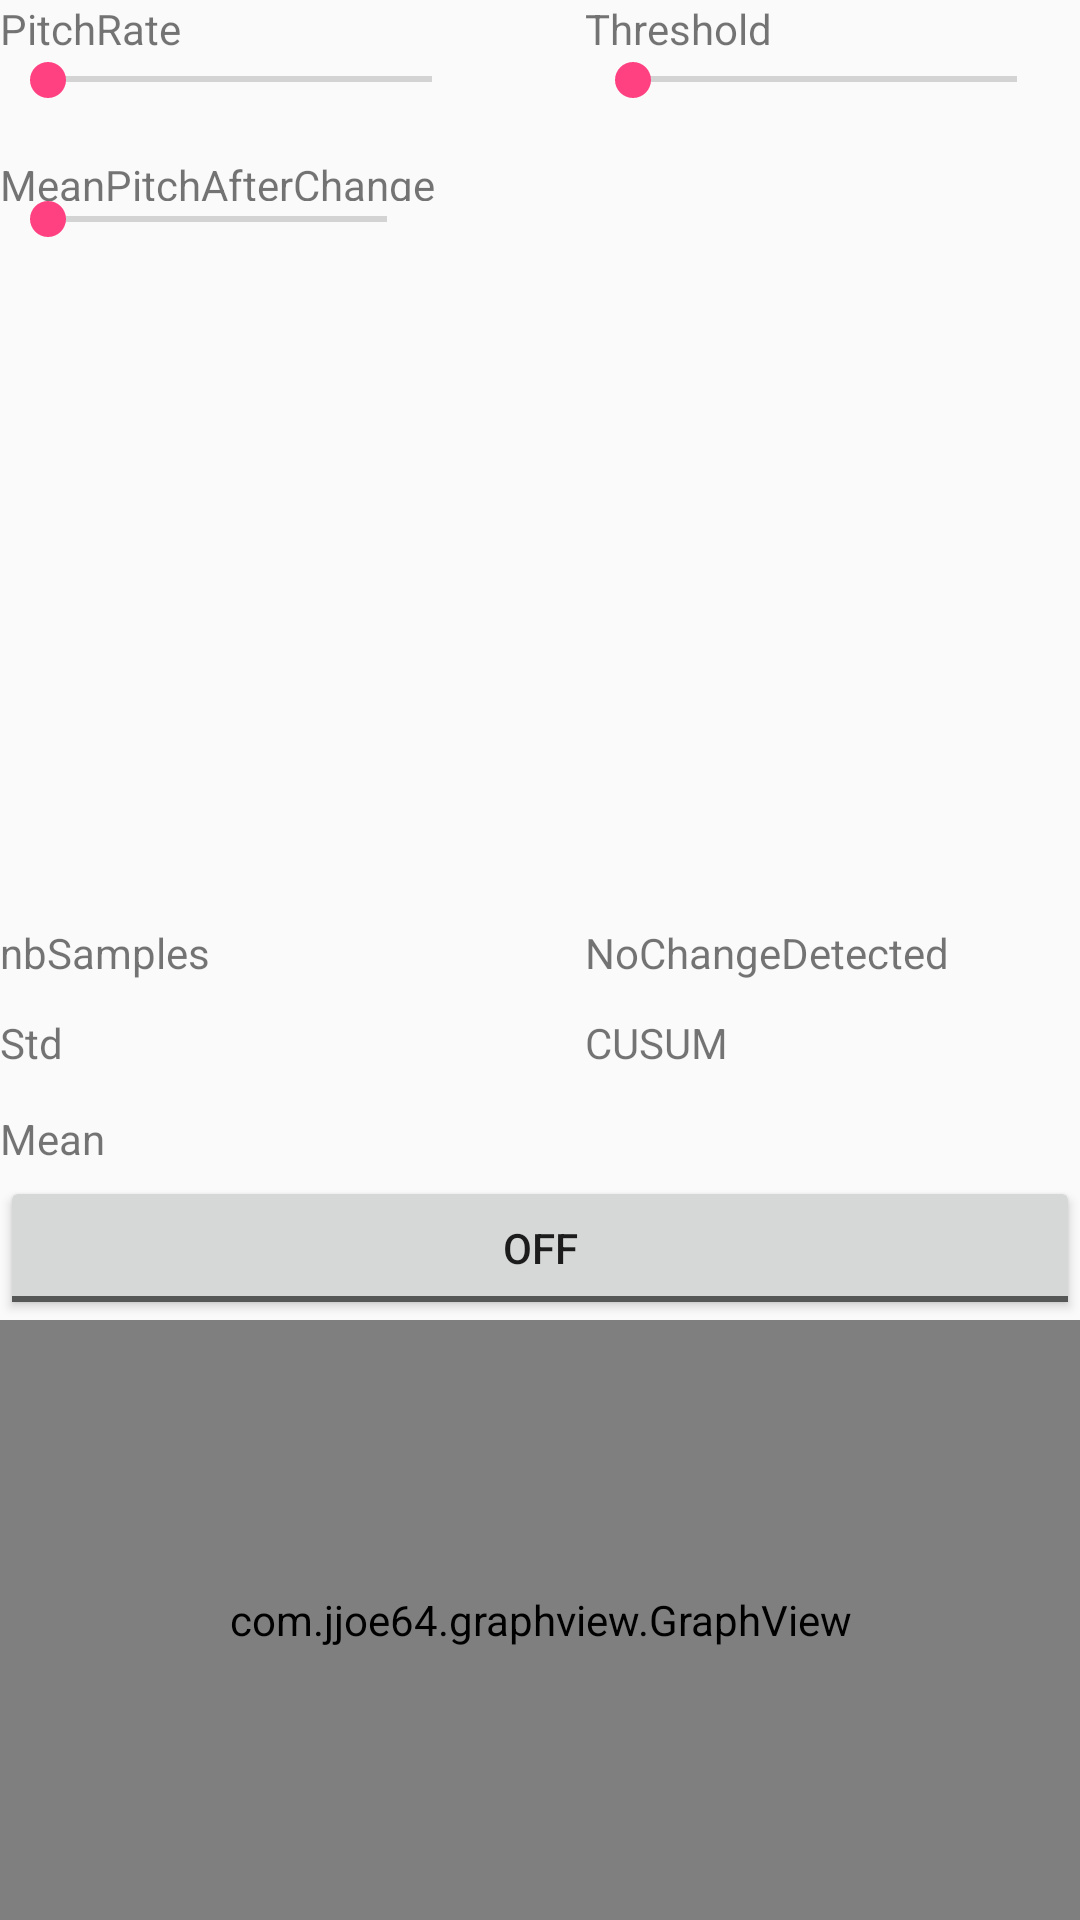

Write the Android layout XML for this screen, with the resource values it uses.
<!-- AndroidManifest.xml: application theme AppTheme -->
<!-- res/layout/activity_main.xml -->
<?xml version="1.0" encoding="utf-8"?>
<RelativeLayout xmlns:android="http://schemas.android.com/apk/res/android"
    xmlns:app="http://schemas.android.com/apk/res-auto"
    xmlns:tools="http://schemas.android.com/tools"
    android:layout_width="match_parent"
    android:layout_height="match_parent"
    tools:context="qut.importsdkdemo.MainActivity">


    <TextView
        android:id="@+id/textViewThreshold"
        android:layout_width="wrap_content"
        android:layout_height="wrap_content"
        android:text="Threshold"
        tools:layout_editor_absoluteX="60dp"
        tools:layout_editor_absoluteY="33dp"
        android:layout_marginStart="35dp"
        android:layout_marginLeft="35dp"
        android:layout_alignParentTop="true"
        android:layout_toEndOf="@+id/seekBar2"
        android:layout_toRightOf="@+id/seekBar2"/>

    <TextView
        android:id="@+id/changeDetected"
        android:layout_width="match_parent"
        android:layout_height="wrap_content"
        android:layout_weight="0.21"
        android:text="NoChangeDetected"
        android:layout_alignEnd="@+id/seekBarThreshold22"
        android:layout_alignRight="@+id/seekBarThreshold22"
        android:layout_alignBottom="@+id/nbSamples"
        android:layout_alignLeft="@+id/seekBarThreshold22"
        android:layout_alignStart="@+id/seekBarThreshold22" />

    <TextView
        android:id="@+id/cusum"
        android:layout_width="127dp"
        android:layout_height="wrap_content"
        android:text="CUSUM"
        android:layout_alignBaseline="@+id/stdPitchs"
        android:layout_alignBottom="@+id/stdPitchs"
        android:layout_alignStart="@+id/changeDetected"
        android:layout_alignLeft="@+id/changeDetected" />

    <ToggleButton
        android:id="@+id/toggleButton"
        android:layout_width="match_parent"
        android:layout_height="wrap_content"
        android:text="ToggleButton"
        android:layout_above="@+id/fixedlayout"
        android:layout_alignParentStart="true"
        android:layout_alignParentLeft="true"
        />

    <LinearLayout
        android:layout_width="match_parent"
        android:layout_height="wrap_content"
        android:orientation="vertical"
        android:id="@+id/fluidlayout"
        android:layout_above="@+id/fixedlayout"
        android:layout_alignParentStart="true"
        android:layout_alignParentLeft="true"
        android:layout_marginBottom="14dp">


    </LinearLayout>

    <LinearLayout
        android:layout_width="match_parent"
        android:layout_height="200dp"
        android:orientation="vertical"
        android:id="@+id/fixedlayout"
        android:weightSum="1"
        android:layout_alignParentBottom="true"
        android:layout_alignParentLeft="true"
        android:layout_alignParentStart="true">

        

        <com.jjoe64.graphview.GraphView
            android:layout_width="match_parent"
            android:layout_height="200dip"
            android:id="@+id/graph" />

        

    </LinearLayout>

    <SeekBar
        android:id="@+id/seekBarThreshold22"
        android:layout_width="160dp"
        android:layout_height="15dp"
        android:layout_alignStart="@+id/textViewThreshold"
        android:layout_alignLeft="@+id/textViewThreshold"
        android:layout_below="@+id/textViewThreshold"
        tools:layout_editor_absoluteX="16dp"
        tools:layout_editor_absoluteY="70dp"
        android:layout_alignBottom="@+id/seekBar2" />

    <SeekBar
        android:id="@+id/seekBar2"
        android:layout_width="160dp"
        android:layout_height="15dp"
        android:layout_alignParentStart="true"
        android:layout_alignParentLeft="true"
        android:layout_below="@+id/textViewThreshold"
        tools:layout_editor_absoluteX="16dp"
        tools:layout_editor_absoluteY="70dp" />

    <TextView
        android:id="@+id/textView2"
        android:layout_width="wrap_content"
        android:layout_height="wrap_content"
        android:layout_alignParentStart="true"
        android:layout_alignParentLeft="true"
        android:layout_alignParentTop="true"
        android:text="PitchRate"
        tools:layout_editor_absoluteX="60dp"
        tools:layout_editor_absoluteY="33dp" />

    <TextView
        android:id="@+id/nbSamples"
        android:layout_width="wrap_content"
        android:layout_height="wrap_content"
        android:text="nbSamples"
        android:layout_marginBottom="11dp"
        android:layout_above="@+id/stdPitchs"
        android:layout_alignParentStart="true"
        android:layout_alignParentLeft="true" />

    <TextView
        android:id="@+id/meanPitchs"
        android:layout_width="wrap_content"
        android:layout_height="wrap_content"
        android:text="Mean"
        android:layout_above="@+id/fluidlayout"
        android:layout_alignParentStart="true"
        android:layout_alignParentLeft="true"
        android:layout_marginBottom="37dp" />

    <TextView
        android:id="@+id/stdPitchs"
        android:layout_width="wrap_content"
        android:layout_height="wrap_content"
        android:text="Std"
        android:layout_marginBottom="13dp"
        android:layout_above="@+id/meanPitchs"
        android:layout_alignParentStart="true"
        android:layout_alignParentLeft="true"/>

    <SeekBar
        android:id="@+id/seekBarMeanPitchAfterChange"
        android:layout_width="wrap_content"
        android:layout_height="12dp"
        android:layout_below="@+id/textViewMeanPitchAfterChange"
        android:layout_alignParentLeft="true"
        android:layout_alignParentStart="true"
        android:layout_alignRight="@+id/textViewMeanPitchAfterChange"
        android:layout_alignEnd="@+id/textViewMeanPitchAfterChange" />

    <TextView
        android:id="@+id/textViewMeanPitchAfterChange"
        android:layout_width="wrap_content"
        android:layout_height="15dp"
        android:text="MeanPitchAfterChange"
        android:layout_marginTop="18dp"
        android:layout_below="@+id/seekBar2"
        android:layout_alignParentLeft="true"
        android:layout_alignParentStart="true" />

</RelativeLayout>
<!-- resources referenced by this layout -->
<resources>
  <style name="AppTheme" parent="Theme.AppCompat.Light.DarkActionBar">
          
          <item name="colorPrimary">@color/colorPrimary</item>
          <item name="colorPrimaryDark">@color/colorPrimaryDark</item>
          <item name="colorAccent">@color/colorAccent</item>
      </style>
  <color name="colorPrimary">#3F51B5</color>
  <color name="colorPrimaryDark">#303F9F</color>
  <color name="colorAccent">#FF4081</color>
</resources>
